pico-8 play session: hold → + tap 🅾

[t = 1 s] hold → ~1s, tap 🅾 ~2×
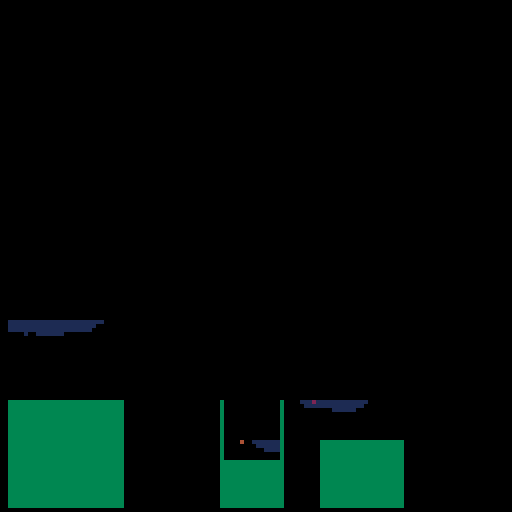
[t = 4 s] hold → ~4s, tap 🅾 ~7×
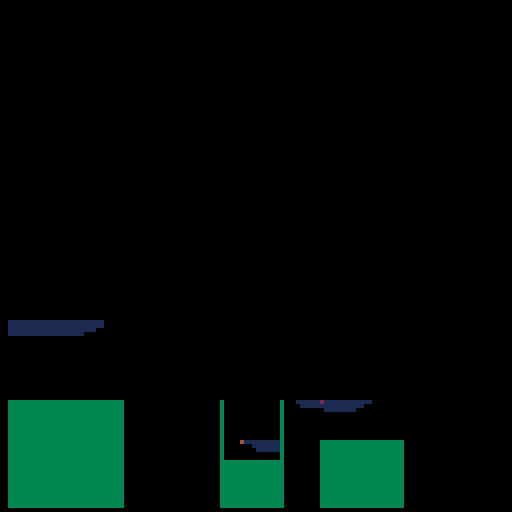
[t = 8 s] hold → ~8s, tap 🅾 ~14×
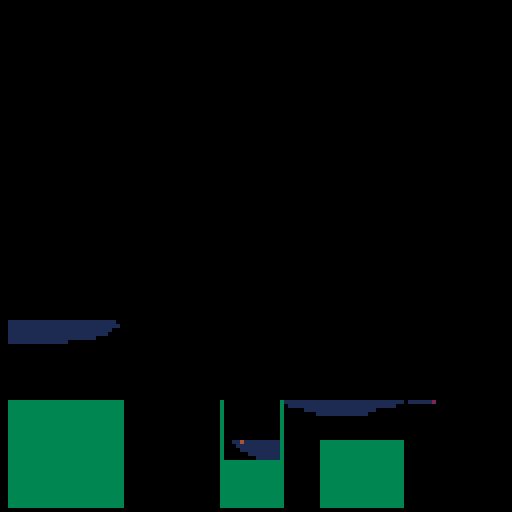

pico-8 cartridge
version 32
__lua__
-- waves demo
-- by zep

r=64
x=78
y=100

boat = {x = 60, y = 110}

water_to_add = 20000

grid = {}

function newPoint()
    return {color = 0, density = 0, x_f = 0.0, y_f = 0.0}
end

function _init()

    for y = 1, 128 do
        grid[y] = {}
        for x = 1, 128 do
            grid[y][x] = newPoint()
        end
    end

    for y = 100, 128 do
        for x = 1, 30 do
            grid[y][x].color = 3
        end
    end

    for y = 115, 128 do
        for x = 55, 70 do
            grid[y][x].color = 3
        end
    end

    for y = 100, 128 do
        grid[y][55].color = 3
        grid[y][70].color = 3
    end

    for y = 110, 128 do
        for x = 80, 100 do
            grid[y][x].color = 3
        end
    end
end

function _draw()
    cls()

    for y = 2, 126 do
        for x = 2, 126 do
            -- Water
            if (grid[y][x].color == 1) then
                -- Only draw water if it is thick enough.
                if (grid[y][x].density > 0.1) then
                    pset(x, y, 1)
                else

                end

                if (grid[y][x].density > 0.5) then
                    pset(x, y, 1)
                end

            -- Other stuff
            else
                pset(x, y , grid[y][x].color)
            end

        end
    end

    pset(x, y , 2)

    pset(boat.x, boat.y, 4)
end

function _update60()
    if (btn(0)) x -= 1
    if (btn(1)) x += 1
    if (btn(2)) y -= 1
    if (btn(3)) y += 1

    if (x < 2) x = 2
    if (x > 126) x = 126
    if (y < 2) y = 2
    if (y > 126) y = 126

    if (water_to_add > 0) then
        for x = 2, 20 do
            if (water_to_add > 0) then
                grid[80][x].color = 1
                grid[80][x].density = 1
                water_to_add -= 1
            end
        end

        if (water_to_add > 0) then
            grid[110][67].color = 1
            grid[110][67].density = 1
            water_to_add -= 1
        end

        if (water_to_add > 0) then
            grid[100][86].color = 1
            grid[100][86].density = 1
            water_to_add -= 1
        end

        if (water_to_add > 0) then
            grid[100][85].color = 1
            grid[100][85].density = 1
            water_to_add -= 1
        end
    end

    -- On button down, add drop of water at cursor.
    if (btn(4)) then
        grid[y][x].color = 1
        grid[y][x].density = 1
    end

    -- Is the boat under water?
    if (grid[boat.y][boat.x].density > 0.1) then
        -- Push on the water pixel.
        g.y_f += 1

        -- Push on the boat.
        -- if (boat.y < 120) boat.y += 0.1
    end

    -- Apply forces to the water drops.
    -- Well, ok for now just move them directly.
    for y = 3, 125 do
        for x = 2, 125 do
            -- Are we looking at water?
            g = grid[y][x]
            if (g.color == 1) then

                -- Apply downforce.
                g.y_f += 0.1

                -- if (g.y_f < 1) goto continue

                below = grid[y + 1][x]
                left = grid[y][x - 1]
                right = grid[y][x + 1]
                d = 0.2

                -- Is the square below empty?
                if ((below.color == 1 or below.color == 0) and below.density < g.density) then
                    -- Transfer water down.
                    delta = g.y_f * (g.density - below.density)
                    below.density += delta
                    if (below.density > 0) below.color = 1

                    g.density -= delta
                    if (g.density <= 0) g.color = 0

                    g.y_f -= delta
                end

                if (g.density <= 0 or g.y_f <= 0) goto continue

                -- What about cases where density is > 1 ? Can we transfer force?
                right_open = (right.color == 1 or right.color == 0) and right.density < 1 + d
                left_open = (left.color == 1 or left.color == 0) and left.density < 1 + d

                do_left = false
                do_right = false
                if (left_open and not right_open) then
                    do_left = true
                elseif (right_open and not left_open) then
                    do_right = true
                elseif (right_open and left_open) then
                    do_left = rnd() > 0.5
                    do_right = not do_left
                end

                if (do_right) then
                    half = (right.density + g.density) / 2
                    right.density = half
                    g.density = half
                    -- right.density += d
                    if (right.density > 0) right.color = 1

                    -- g.density -= d
                    if (g.density <= 0) g.color = 0

                    g.y_f = 0
                end

                if (do_left) then
                    half = (left.density + g.density) / 2
                    left.density = half
                    g.density = half
                    if (left.density > 0) left.color = 1

                    if (g.density <= 0) g.color = 0

                    g.y_f = 0
                end

                if (g.density <= 0 or g.y_f <= 0) goto continue

                above = grid[y - 1][x]
                -- Is the square above empty?
                if ((above.color == 1 or above.color == 0) and above.density < g.density) then
                    g.y_f *= 0.5
                    -- Transfer water up.
                    above.density += g.y_f
                    if (above.density > 0) above.color = 1

                    g.density -= g.y_f
                    if (g.density <= 0) g.color = 0

                    g.y_f = 0
                end

            end

            ::continue::

        end
    end

end
